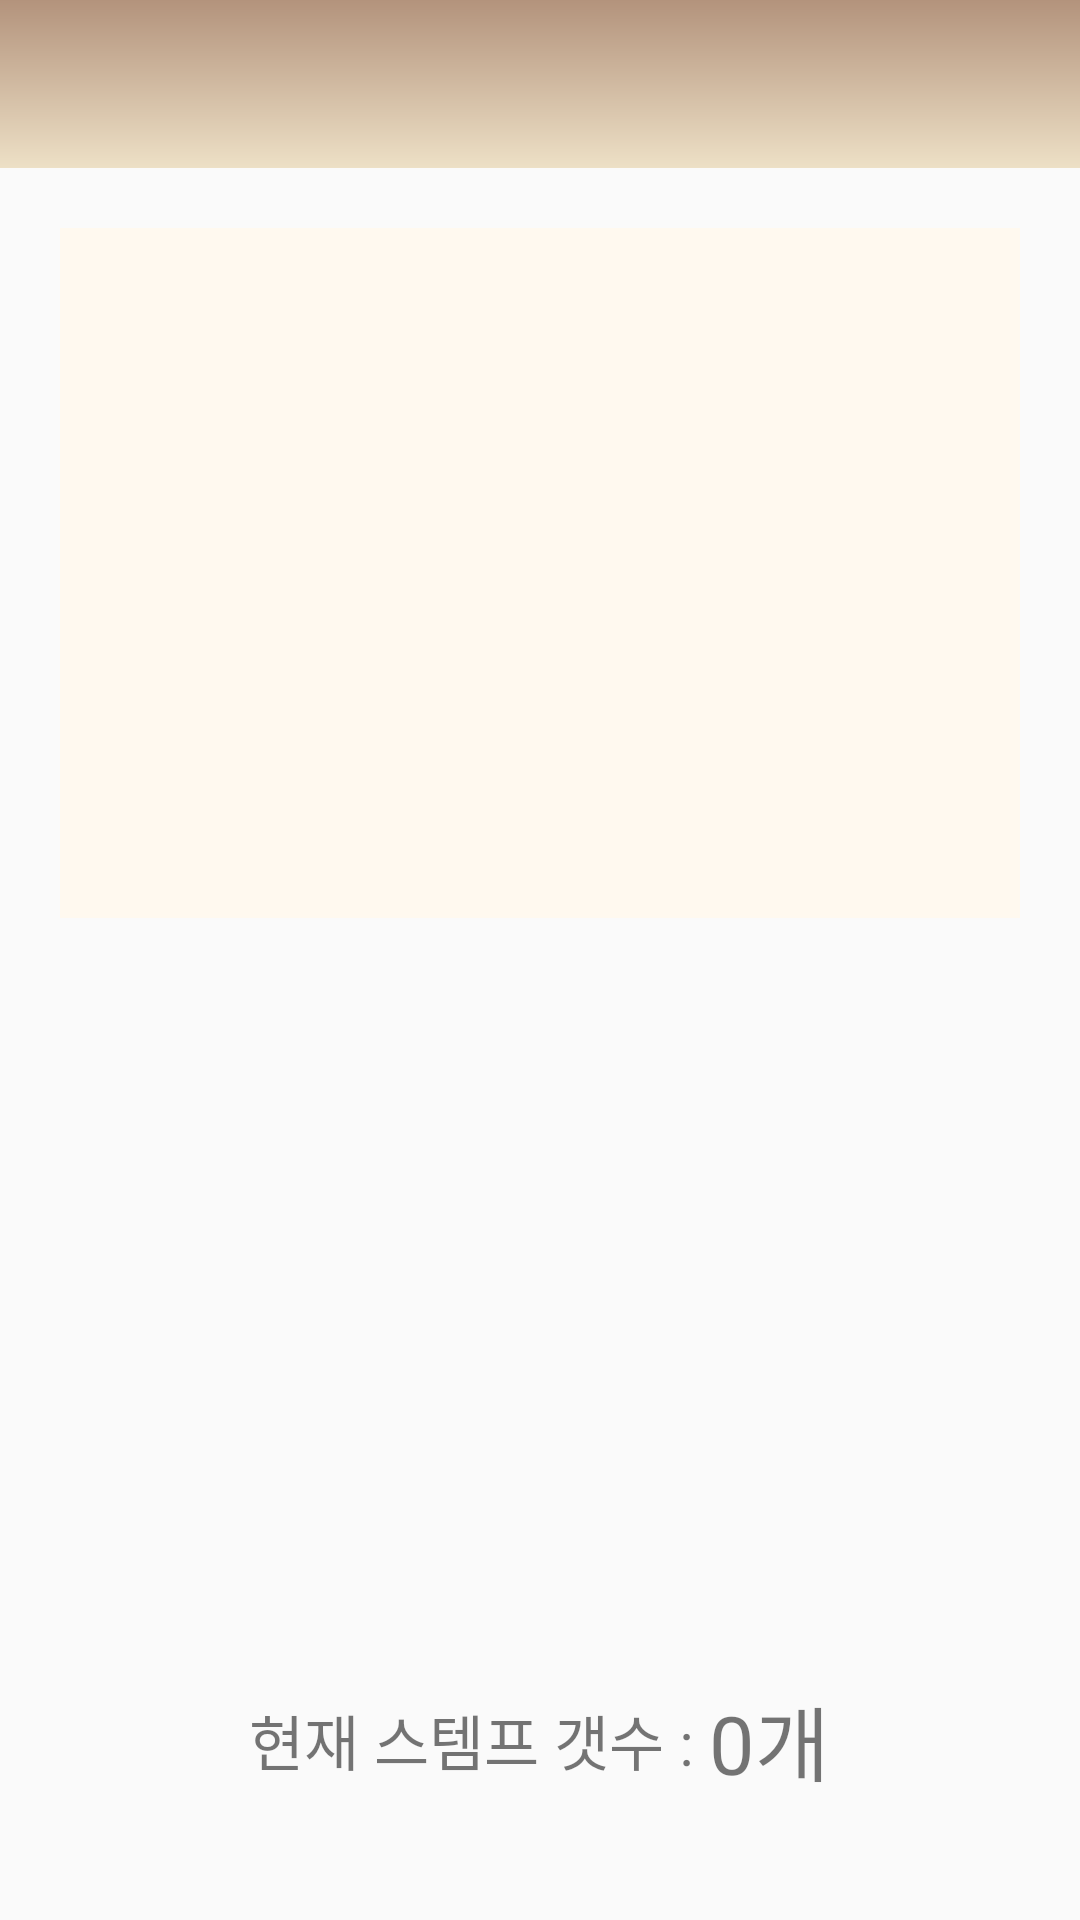

Layout XML and referenced resources for this Android screen:
<!-- AndroidManifest.xml: activity theme AppTheme.NoActionBar -->
<!-- res/layout/activity_stamp.xml -->
<?xml version="1.0" encoding="utf-8"?>
<LinearLayout xmlns:android="http://schemas.android.com/apk/res/android"
    xmlns:app="http://schemas.android.com/apk/res-auto"
    xmlns:tools="http://schemas.android.com/tools"
    android:layout_width="match_parent"
    android:layout_height="match_parent"
    android:orientation="vertical"
    tools:context="com.example.small.Activity.StampActivity">

    <include
        android:layout_width="match_parent"
        android:layout_height="wrap_content"
        layout="@layout/actionbar"/>

    <ImageButton
        android:id="@+id/giftboxImageButton"
        android:layout_width="match_parent"
        android:layout_height="230dp"
        android:layout_margin="20dp"
        android:background="@color/mainWhite"
        app:srcCompat="@drawable/gift" />

    <TextView
        android:id="@+id/stampGiftTextView"
        android:layout_width="match_parent"
        android:layout_height="wrap_content"
        android:layout_margin="20dp"
        android:gravity="center"
        android:textColor="@color/mainTextColor"
        android:textSize="18sp" />

    <LinearLayout
        android:layout_width="match_parent"
        android:layout_height="wrap_content"
        android:layout_margin="10dp"
        android:orientation="horizontal">

        <ImageView
            android:id="@+id/stampImageView1"
            android:layout_width="wrap_content"
            android:layout_height="110dp"
            android:layout_weight="1"
            app:srcCompat="@drawable/stamp_x" />

        <ImageView
            android:id="@+id/stampImageView2"
            android:layout_width="wrap_content"
            android:layout_height="110dp"
            android:layout_weight="1"
            app:srcCompat="@drawable/stamp_x" />

        <ImageView
            android:id="@+id/stampImageView3"
            android:layout_width="wrap_content"
            android:layout_height="110dp"
            android:layout_weight="1"
            app:srcCompat="@drawable/stamp_x" />

    </LinearLayout>

    <LinearLayout
        android:layout_width="match_parent"
        android:layout_height="wrap_content"
        android:layout_margin="20dp"
        android:layout_weight="1"
        android:orientation="horizontal">

        <TextView
            android:id="@+id/textView9"
            android:layout_width="wrap_content"
            android:layout_height="wrap_content"
            android:layout_gravity="center"
            android:layout_weight="1"
            android:gravity="right|center"
            android:text="현재 스템프 갯수 : "
            android:textSize="20sp" />

        <TextView
            android:id="@+id/stampTextView"
            android:layout_width="wrap_content"
            android:layout_height="wrap_content"
            android:layout_gravity="center"
            android:layout_weight="1"
            android:gravity="left|center"
            android:text="0개"
            android:textSize="27sp" />

    </LinearLayout>
</LinearLayout>
<!-- res/layout/actionbar.xml (included above) -->
<?xml version="1.0" encoding="UTF-8"?>
<android.support.v7.widget.Toolbar xmlns:android="http://schemas.android.com/apk/res/android"
    xmlns:app="http://schemas.android.com/apk/res-auto"
    xmlns:tools="http://schemas.android.com/tools"
    android:id="@+id/toolBar"
    android:layout_width="match_parent"
    android:layout_height="wrap_content"
    app:titleTextColor="@color/mainWhite"
    android:background="@drawable/gradaition"


   >





    
    



</android.support.v7.widget.Toolbar>
<!-- resources referenced by this layout -->
<resources>
  <color name="colorPrimary">#b3937c</color>
  <color name="mainTextColor">#000000</color>
  <color name="mainWhite">#fff9ef</color>
  <!-- drawable gift: png bitmap (drawable, 12651 bytes) -->
  <!-- drawable gradaition (drawable) -->
  <?xml version="1.0" encoding="utf-8"?>
  <shape xmlns:android="http://schemas.android.com/apk/res/android">
      <gradient
          android:startColor="#ede0c6"
          android:endColor="@color/colorPrimary"
          android:angle="90"
          />
  </shape>
  <!-- drawable mapicon: png bitmap (drawable, 699 bytes) -->
  <!-- drawable stamp_x: png bitmap (drawable, 42987 bytes) -->
  <style name="AppTheme.NoActionBar">
          <item name="windowActionBar">false</item>
          <item name="windowNoTitle">true</item>
      </style>
</resources>
